Photos from the image-classification dataset "split_dataset" in the GitHub repository naitripanchal/Rice_Crop_Disease_Detection_using_Hybrid_CNN-VIT_Aproach. Its 7 classes are: brown spot fungal disease, damaged by pests, downy mildew fungal disease, hispa pest damage, leaf streak bacterial disease, leaf blight bacterial disease, tungro viral disease.

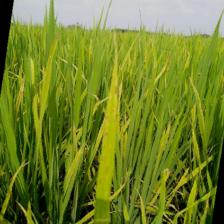
Label: brown spot fungal disease

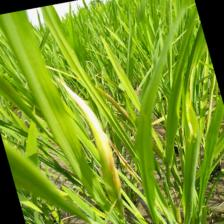
Label: leaf blight bacterial disease

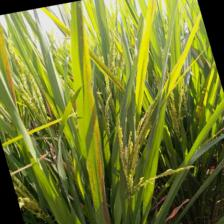
Label: leaf streak bacterial disease

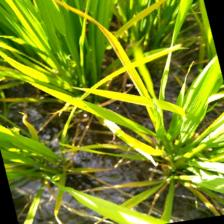
Label: tungro viral disease

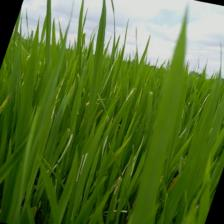
Label: hispa pest damage

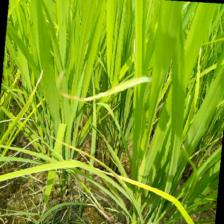
Label: downy mildew fungal disease
